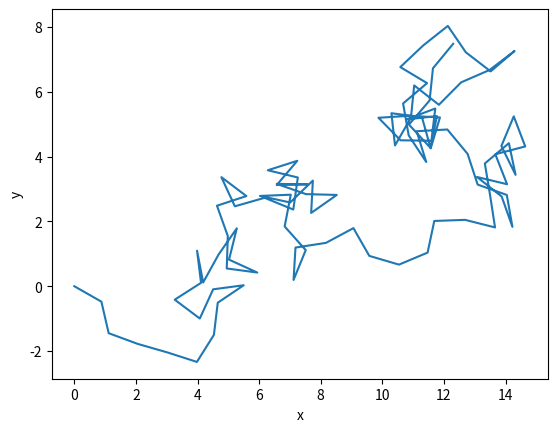

Recreate this plot in Python.
import numpy as np
import matplotlib.pyplot as plt

def random_walk_2d(num_steps=100, step_size=1, initial=np.array([0, 0])):
    " Generuje náhodnou procházku ve 2D "
    position = initial
    path = [position]

    for _ in range(num_steps):
        phi = np.random.uniform(0, 2 * np.pi)
        step_x = np.cos(phi)
        step_y = np.sin(phi)

        phi = np.random.uniform(0, 2 * np.pi)
        step = step_size * np.array([np.cos(phi), np.sin(phi)])

        position = position + step
        path.append(position)

    return np.array(path)

path = random_walk_2d()

plt.plot(path[:, 0], path[:, 1])
plt.xlabel("x")
plt.ylabel("y")
plt.show()